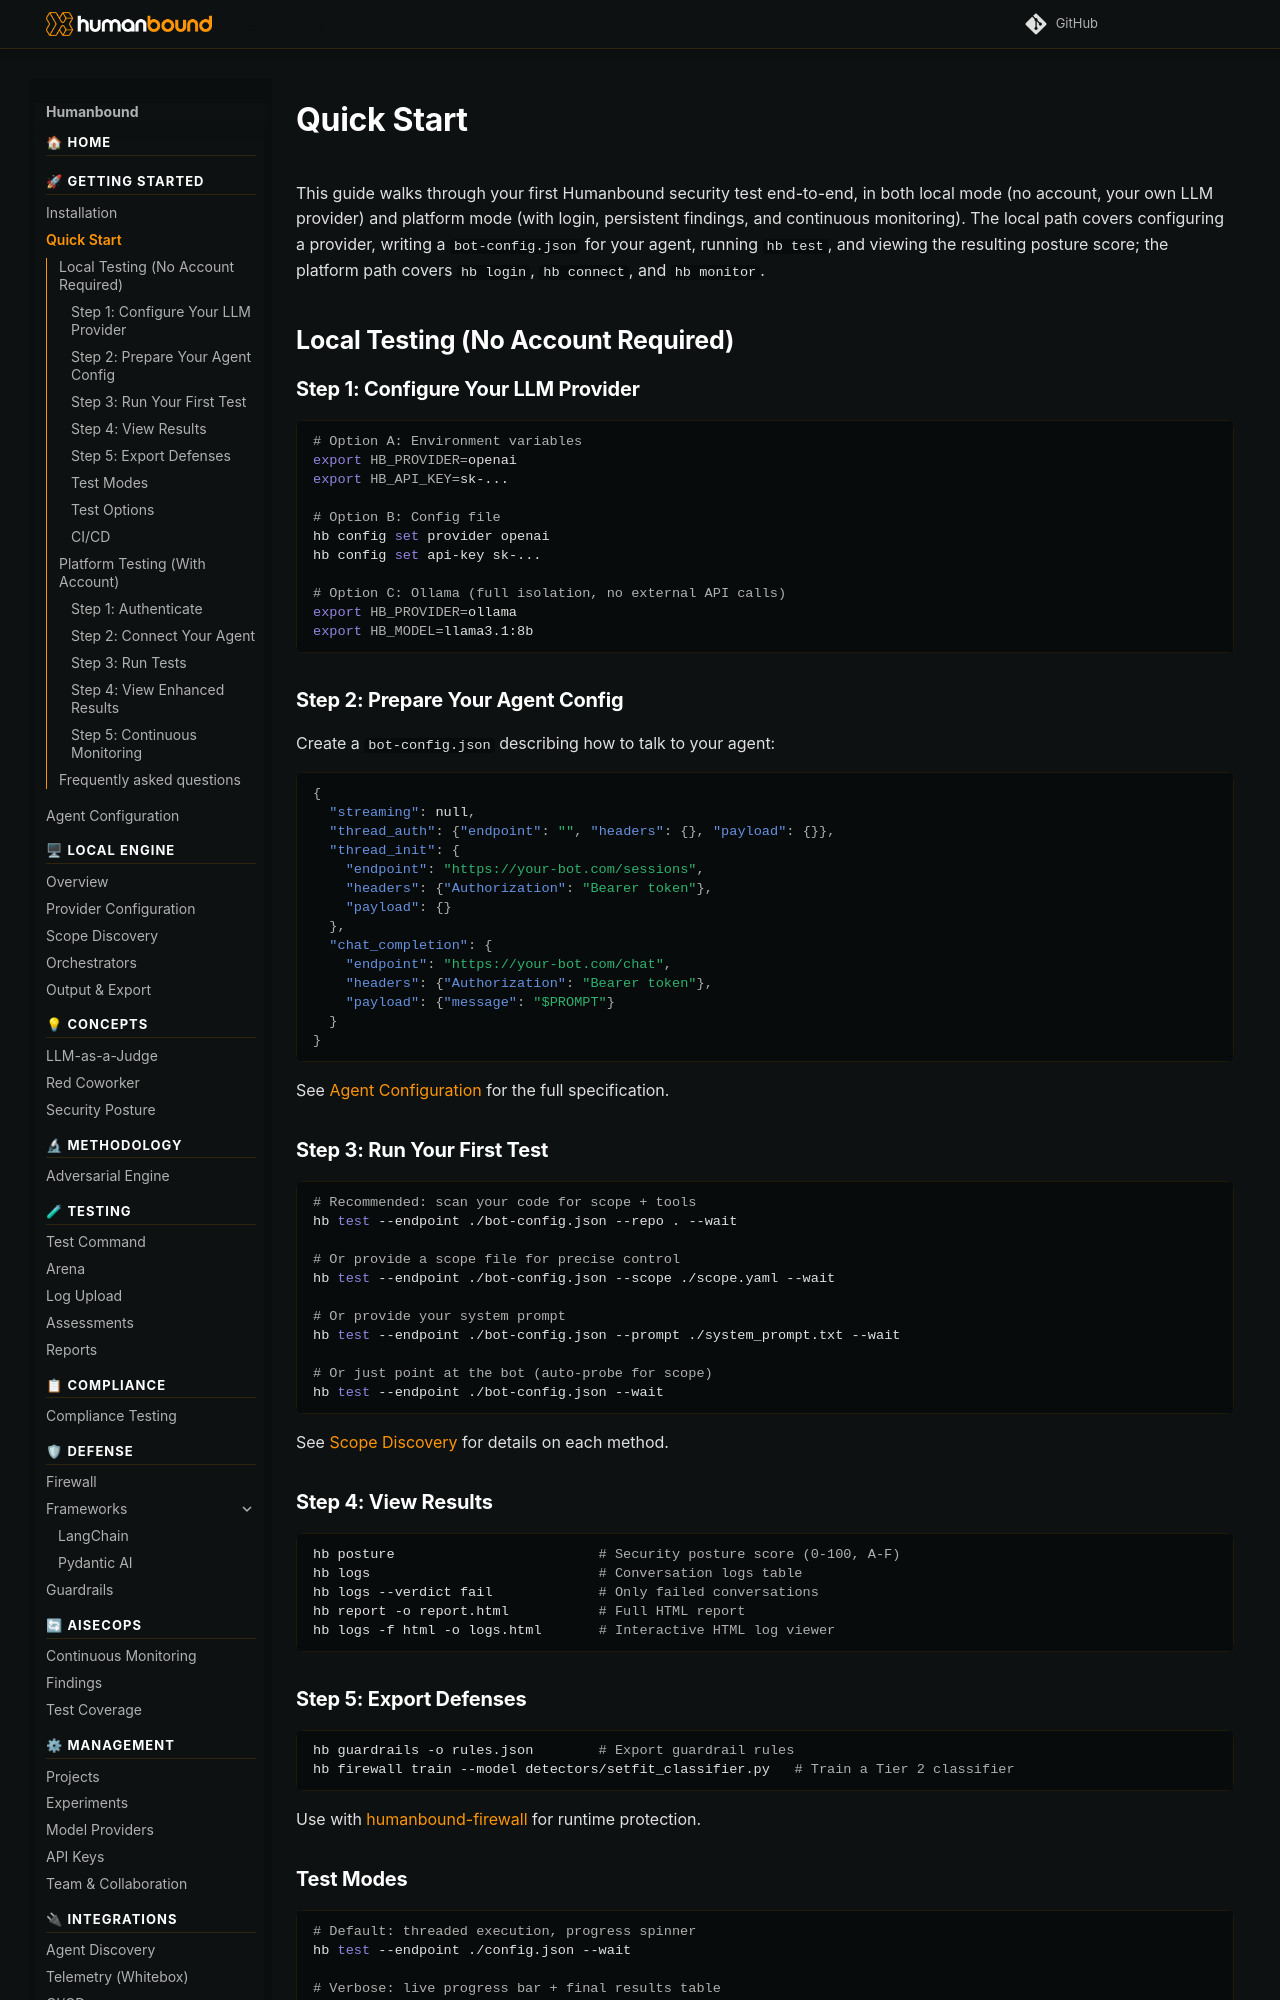

repository: humanbound/humanbound · page: getting-started/quick-start/index.html · generator: mkdocs

---
description: "From install to your first adversarial test in minutes — local or platform mode, with a posture score at the end."
keywords:
  - humanbound quick start
  - first adversarial test
  - hb test command
  - local mode testing
  - platform mode testing
  - posture score
  - bot-config.json
  - CI/CD security testing
faq:
  - q: How do I run tests without creating an account?
    a: Use local mode — configure an LLM provider via environment variables or `hb config set`, prepare a `bot-config.json` describing your agent, then run `hb test --endpoint ./bot-config.json --wait`. No login required.
  - q: How do I view my test results?
    a: Run `hb posture` for a security score (0–100, A–F), `hb logs` for conversation logs, `hb logs --verdict fail` to filter failures, or `hb report -o report.html` for a full HTML report.
  - q: What does the --fail-on flag do?
    a: "`--fail-on` causes `hb test` to exit with a non-zero status code when findings of the specified severity (critical, high, medium, low, or any) are found, making it suitable for CI/CD quality gates."
  - q: How do I run tests in CI/CD?
    a: Install humanbound with `pip install humanbound`, then run `hb test --endpoint ./bot-config.json --repo . --wait --fail-on high`, passing your provider credentials as environment variables such as `HB_PROVIDER` and `HB_API_KEY`.
---

# Quick Start

This guide walks through your first Humanbound security test end-to-end, in both local mode (no account, your own LLM provider) and platform mode (with login, persistent findings, and continuous monitoring). The local path covers configuring a provider, writing a `bot-config.json` for your agent, running `hb test`, and viewing the resulting posture score; the platform path covers `hb login`, `hb connect`, and `hb monitor`.

## Local Testing (No Account Required)

### Step 1: Configure Your LLM Provider

```bash
# Option A: Environment variables
export HB_PROVIDER=openai
export HB_API_KEY=sk-...

# Option B: Config file
hb config set provider openai
hb config set api-key sk-...

# Option C: Ollama (full isolation, no external API calls)
export HB_PROVIDER=ollama
export HB_MODEL=llama3.1:8b
```

### Step 2: Prepare Your Agent Config

Create a `bot-config.json` describing how to talk to your agent:

```json
{
  "streaming": null,
  "thread_auth": {"endpoint": "", "headers": {}, "payload": {}},
  "thread_init": {
    "endpoint": "https://your-bot.com/sessions",
    "headers": {"Authorization": "Bearer token"},
    "payload": {}
  },
  "chat_completion": {
    "endpoint": "https://your-bot.com/chat",
    "headers": {"Authorization": "Bearer token"},
    "payload": {"message": "$PROMPT"}
  }
}
```

See [Agent Configuration](agent-config.md) for the full specification.
